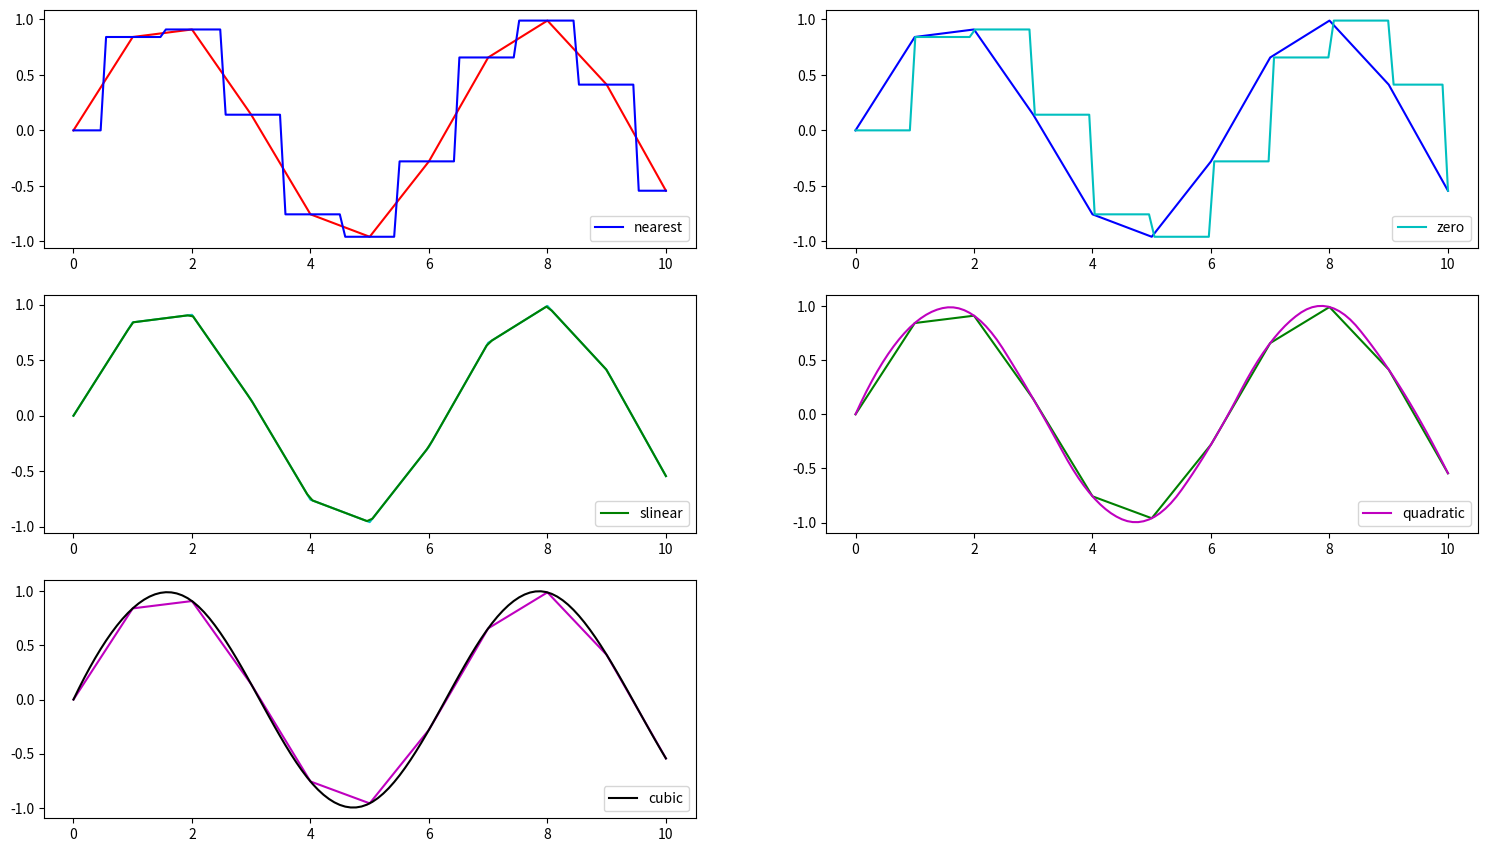

Python code for this plot: (Note: this script raises an exception after producing the figure.)
# -*- coding: utf-8 -*-
"""
Created on Mon Jun  5 21:44:14 2017

@author: zhous
"""

import numpy as np              #导入numpy库
from scipy import interpolate   #导入scipy库
import matplotlib.pyplot as plt   #导入matplotlib库
x=np.linspace(0,10,11)
#[0,10]取11个数
#x=[  0.   1.   2.   3.   4.   5.   6.   7.   8.   9.  10.]  
y=np.sin(x)  
x2=np.linspace(0,10,110)
#[0,10]取 110个数 作为插值的x值

fig=plt.figure()
fig2 = plt.gcf()
fig2.set_size_inches(18.5, 10.5)
#画布的大小，并保存

kind=['nearest','zero','slinear','quadratic','cubic']
    #插值方式  
    #'nearest','zero'为0阶样条插值 ，'
    #slinear' 线性插值 相当于1阶样条插值 
    #'quadratic'为2阶样条插值
    #'cubic'3阶样条插值 
color=['r','b','c','g','m','k'] #线条颜色

for i in range(5):
    axi=fig.add_subplot(3,2,i+1)
    gi=interpolate.interp1d(x,y,kind=kind[i]) #调用函数
    yi=gi(x2)
    plt.plot(x,y,color[i]) 
    plt.plot(x2,yi,color[i+1],label=kind[i]) 
    plt.legend(loc="lower right") 
fig2.savefig('I:/tu/1.jpg', dpi=200)
    
fig=plt.figure()
fig3= plt.gcf()
fig3.set_size_inches(18.5, 10.5)

for j in["nearest","zero","slinear","quadratic","cubic"]:
    g=interpolate.interp1d(x,y,kind=j) 
    y0=g(x2)
    plt.plot(x2,y0,label=str(j))
fig3.savefig('I:/tu/2.jpg', dpi=120)
plt.legend(loc="lower right") 
plt.show() 
